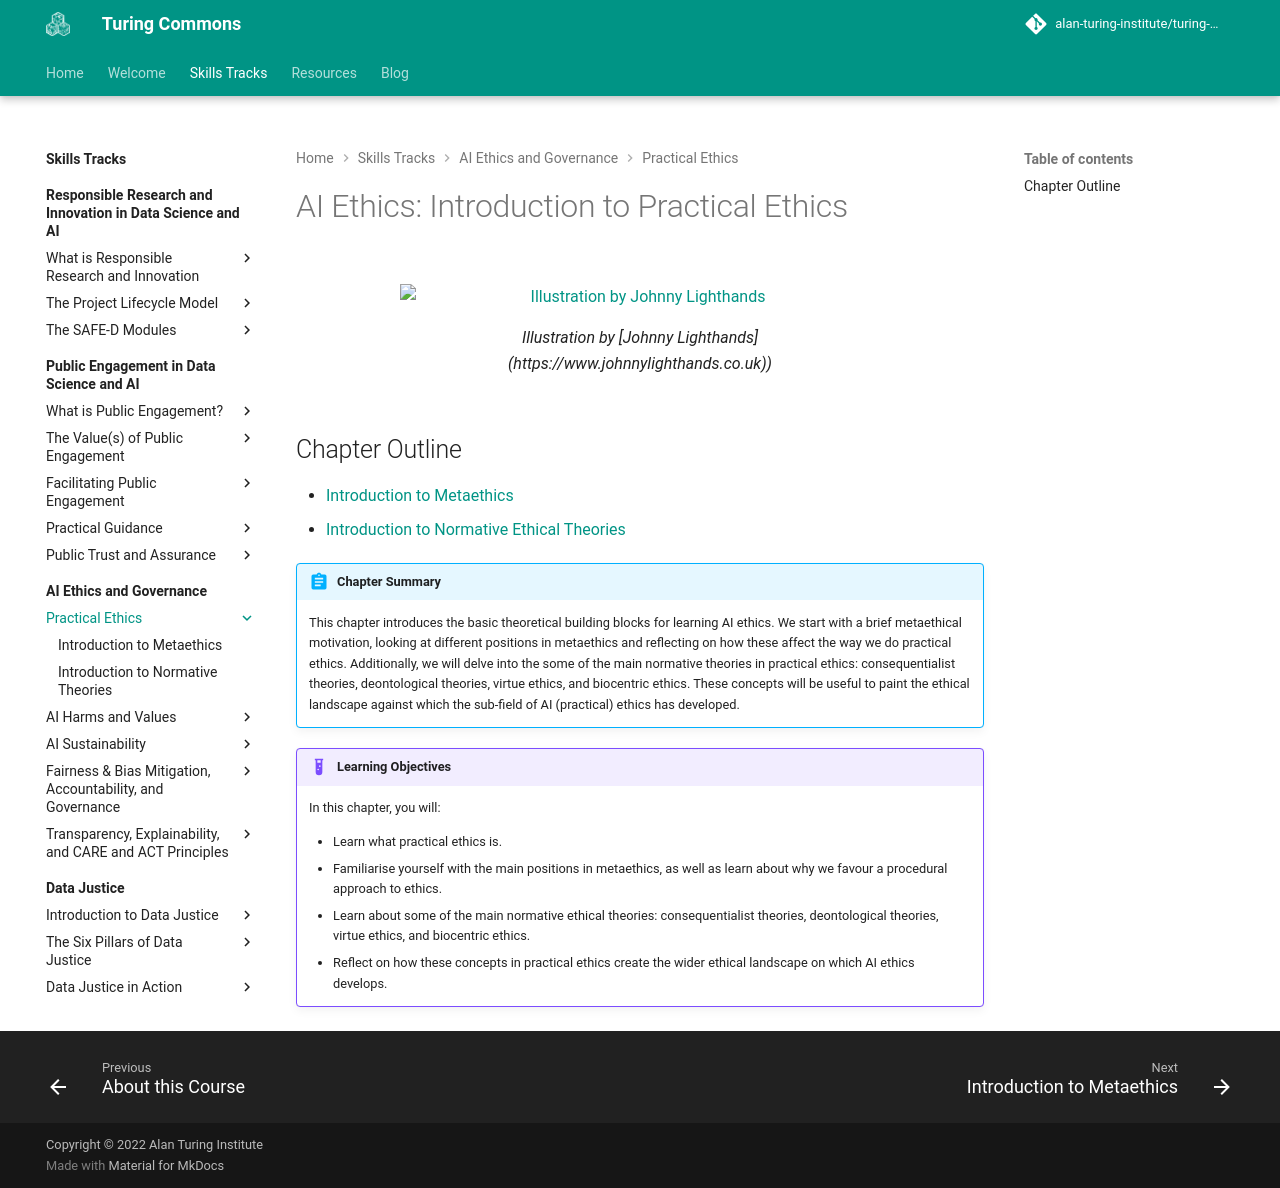

repository: alan-turing-institute/turing-commons · page: skills-tracks/aeg/chapter1/index.html · generator: mkdocs

# AI Ethics: Introduction to Practical Ethics

<figure markdown>
  ![Illustration by Johnny Lighthands](https://raw.githubusercontent.com/alan-turing-institute/turing-commons/main/docs/assets/images/illustrations/data-science.png){ align="center" }
  <figcaption>Illustration by [Johnny Lighthands](https://www.johnnylighthands.co.uk))</figcaption>
</figure>

## Chapter Outline

- [Introduction to Metaethics](metaethics.md)
- [Introduction to Normative Ethical Theories](normative.md)


!!! abstract "Chapter Summary"

    This chapter introduces the basic theoretical building blocks for learning AI ethics. We start with a brief metaethical motivation, looking at different positions in metaethics and reflecting on how these affect the way we do practical ethics.
    Additionally, we will delve into the some of the main normative theories in practical ethics: consequentialist theories, deontological theories, virtue ethics, and biocentric ethics. These concepts will be useful to paint the ethical landscape against which the sub-field of AI (practical) ethics has developed.

!!! example "Learning Objectives"

    In this chapter, you will:
    
    - Learn what practical ethics is.
    - Familiarise yourself with the main positions in metaethics, as well as learn about why we favour a procedural approach to ethics.
    - Learn about some of the main normative ethical theories: consequentialist theories, deontological theories, virtue ethics, and biocentric ethics.
    - Reflect on how these concepts in practical ethics create the wider ethical landscape on which AI ethics develops.
   
